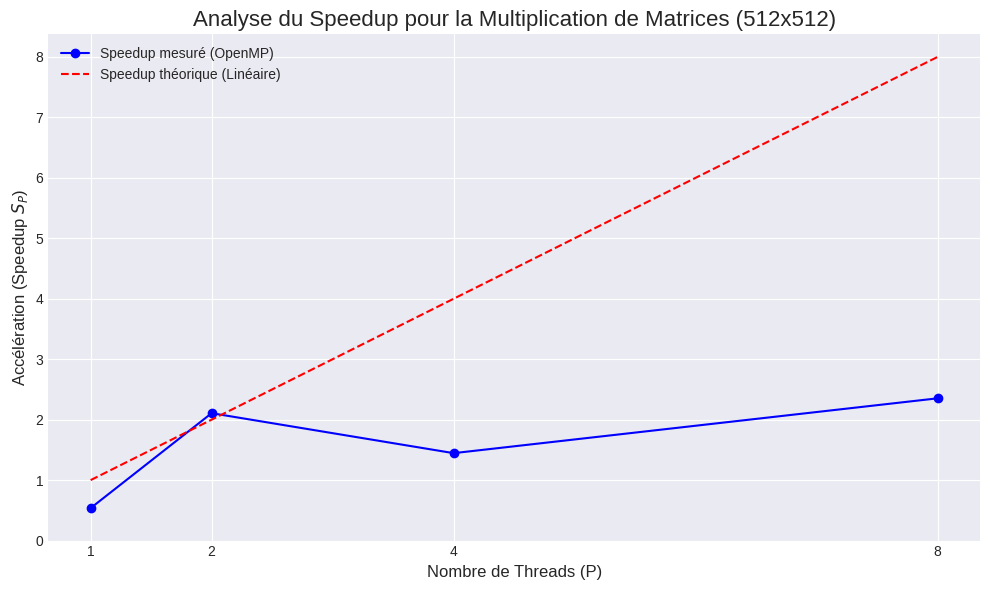

Recreate this plot in Python.
import matplotlib.pyplot as plt
import numpy as np

# Taille des matrices N
N = 512

# Temps mesuré pour 1 Thread (T1_ref) : Nous utilisons le meilleur temps séquentiel mesuré
T1_REF = 1.793901  

# Temps d'exécution mesurés pour P=1, 2, 4, 8 (Temps Parallèle TP, qui est la 2e valeur affichée)
temps_mesures = np.array([3.338666, 0.851352, 1.240579, 0.762383]) 

# Nombre de threads (P)
threads = np.array([1, 2, 4, 8])

# Calcul du Speedup (S_P = T1_REF / T_P)
speedup = T1_REF / temps_mesures

# Calcul de l'Accélération Théorique
speedup_ideal = threads

# ==============================================================================
# GÉNÉRATION DU GRAPHIQUE
# ==============================================================================

plt.figure(figsize=(10, 6))
plt.style.use('seaborn-v0_8-darkgrid')

# 1. Courbe d'accélération mesurée
plt.plot(threads, speedup, marker='o', linestyle='-', color='blue', label='Speedup mesuré (OpenMP)')

# 2. Courbe d'accélération théorique
plt.plot(threads, speedup_ideal, linestyle='--', color='red', label='Speedup théorique (Linéaire)')

# Configuration des axes et du titre
plt.title(f"Analyse du Speedup pour la Multiplication de Matrices ({N}x{N})", fontsize=16)
plt.xlabel("Nombre de Threads (P)", fontsize=12)
plt.ylabel("Accélération (Speedup $S_P$)", fontsize=12)

# Définition des ticks pour l'axe X 
plt.xticks(threads)
plt.yticks(np.arange(0, 9, 1)) 

plt.legend()
plt.grid(True)
plt.tight_layout()

# Sauvegarder le graphique dans le dépôt GitHub
plt.savefig("speedup_graph.png")
print("Le graphique 'speedup_graph.png' a été généré.")
